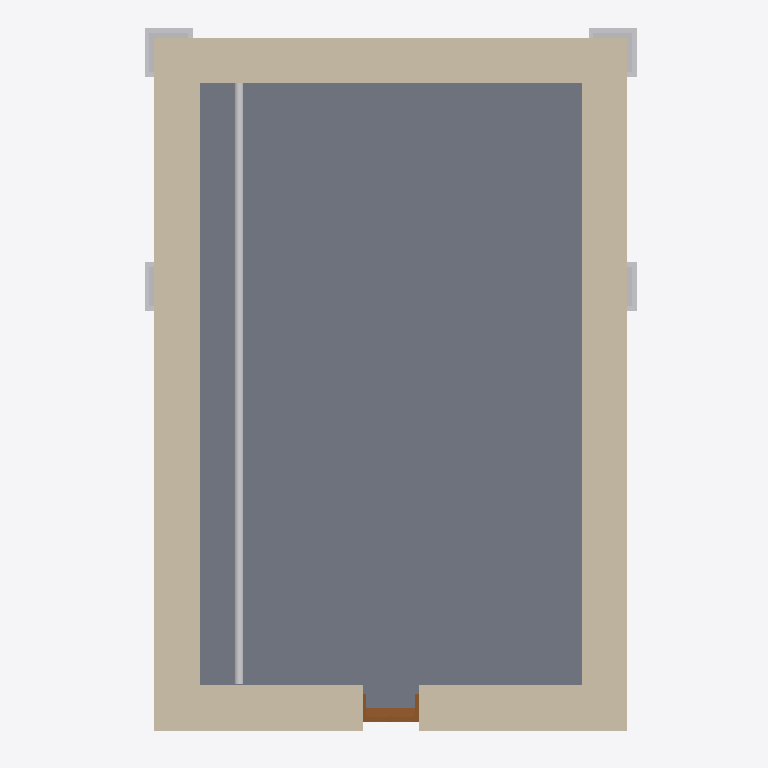
Plan cut of the same IFC building model at storey '场地标高' (level -0.30 m, cut at 1.10 m), seen from above with north up, elements coloured by IFC class: 5 other elements (light grey), 4 walls (beige), 1 slab (grey), 1 door (brown). Cut surfaces are drawn darker.
Extent 9.8 m × 12.4 m × 7.6 m (x, y, z). Storeys (3): 场地标高 at -0.30 m; F0 at -0.10 m; F1 at 0.00 m. Elements (23): 9 IfcBuildingElementProxy, 8 IfcWallStandardCase, 1 IfcCovering, 1 IfcDoor, 1 IfcFlowSegment, 1 IfcFurnishingElement, 1 IfcRoof, 1 IfcSlab.

HEADER;
FILE_DESCRIPTION(('ViewDefinition [CoordinationView]'),'2;1');
FILE_NAME('项目编号','2021-05-21T21:16:14',(''),(''),'The EXPRESS Data Manager Version 5.02.0100.07 : 28 Aug 2013','20150220_1215(x64) - Exporter 16.0.428.0 - Default UI','');
FILE_SCHEMA(('IFC2X3'));
ENDSEC;
DATA;
#94=IFCPROJECT('3pvwu5PwH7ng_0vlZKe3Xg',#41,'项目编号',$,$,'项目名称','项目状态',(#83,#91),#78);
#16171=IFCSITE('3pvwu5PwH7ng_0vlZKe3Xe',#41,'Default',$,'',#16170,$,$,.ELEMENT.,$,$,$,$,$);
#104=IFCBUILDING('3pvwu5PwH7ng_0vlZKe3Xh',#41,'',$,$,#32,$,'',.ELEMENT.,$,$,$);
#115=IFCBUILDINGSTOREY('3pvwu5PwH7ng_0vlWhMp5I',#41,'场地标高',$,$,#113,$,'场地标高',.ELEMENT.,-300.0);
#121=IFCBUILDINGSTOREY('3pvwu5PwH7ng_0vlWhMkBF',#41,'F0',$,$,#120,$,'F0',.ELEMENT.,-100.0);
#125=IFCBUILDINGSTOREY('3pvwu5PwH7ng_0vlWhMpFu',#41,'F1',$,$,#124,$,'F1',.ELEMENT.,0.0);
#1407=IFCSLAB('2nICO6hQ1CJfPXM5wJOjiT',#41,'楼板:常规 - 100mm:455781',$,'楼板:常规 - 100mm',#1383,#1405,'455781',.FLOOR.);
#713=IFCWALLSTANDARDCASE('07GtvmlHbETvQh5Lo0mVaK',#41,'基本墙:教堂-墙体:346175',$,'基本墙:教堂-墙体:345053',#686,#711,'346175');
#888=IFCWALLSTANDARDCASE('07GtvmlHbETvQh5Lo0mVXK',#41,'基本墙:教堂-墙体:346495',$,'基本墙:教堂-墙体:345053',#868,#886,'346495');
#826=IFCWALLSTANDARDCASE('07GtvmlHbETvQh5Lo0mVci',#41,'基本墙:教堂-墙体:346247',$,'基本墙:教堂-墙体:345053',#806,#824,'346247');
#1881=IFCWALLSTANDARDCASE('1_$pmCup18kB7kjIj8hzZh',#41,'基本墙:教堂-墙体:458581',$,'基本墙:教堂-墙体:345053',#1861,#1879,'458581');
#4093=IFCFLOWSEGMENT('1xLjFMagr9gv5iofgLRoiX',#41,'管道类型:默认:461341',$,'管道类型:默认:392603',#4079,#4090,'461341');
#2279=IFCDOOR('1_$pmCup18kB7kjIj8hY9d',#41,'族9:族9:460249',$,'族9',#16654,#2272,'460249',2510.49999618717,981.0);
#1142=IFCBUILDINGELEMENTPROXY('3fV1M1Gy54V9K3$xftuY_n',#41,'柱子2:柱子2:368047',$,'柱子2',#1141,#1136,'368047',$);
#1073=IFCBUILDINGELEMENTPROXY('3fV1M1Gy54V9K3$xftuYxE',#41,'柱子2:柱子2:367824',$,'柱子2',#1072,#1067,'367824',$);
#1347=IFCBUILDINGELEMENTPROXY('3fV1M1Gy54V9K3$xftuXEK',#41,'柱子2:柱子2:369034',$,'柱子2',#1346,#1341,'369034',$);
#1185=IFCBUILDINGELEMENTPROXY('3fV1M1Gy54V9K3$xftuXAK',#41,'柱子2:柱子2:368778',$,'柱子2',#1184,#1179,'368778',$);
ENDSEC;